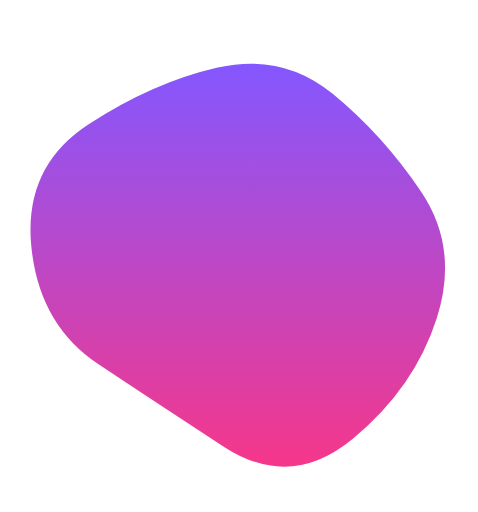
t = 0.00 s
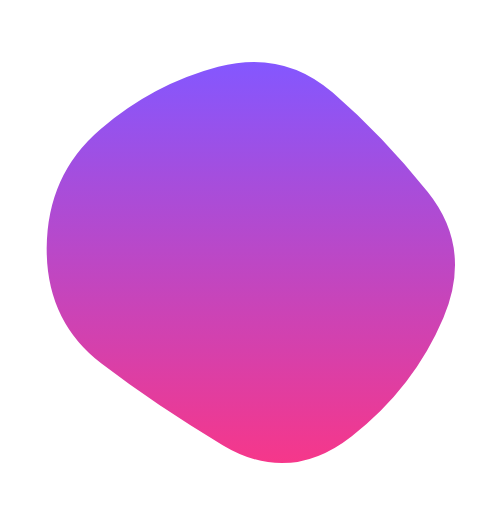
t = 0.83 s
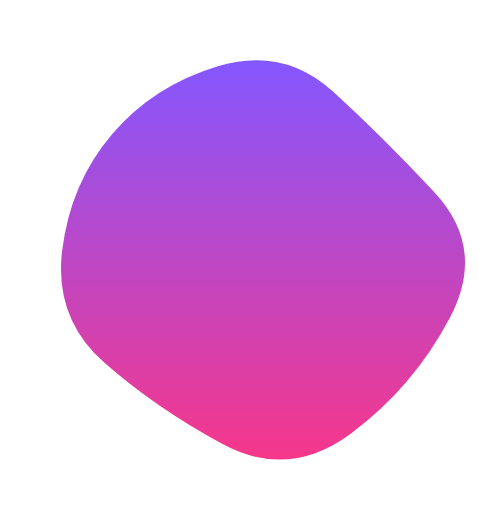
t = 1.67 s
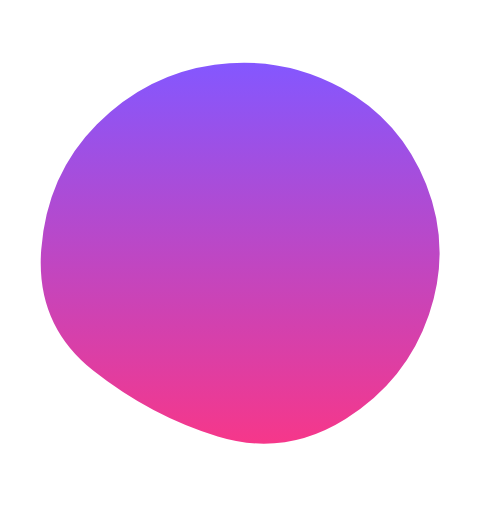
t = 2.50 s
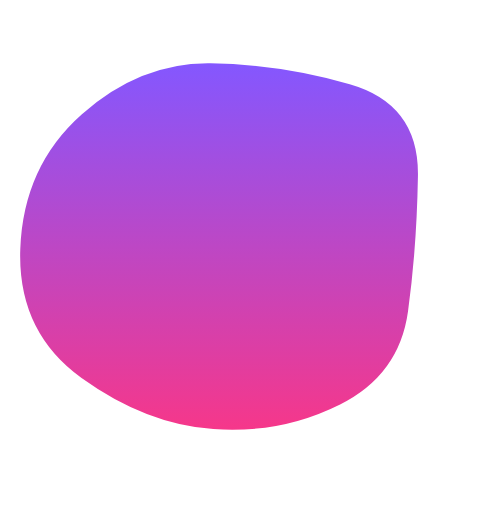
t = 3.33 s
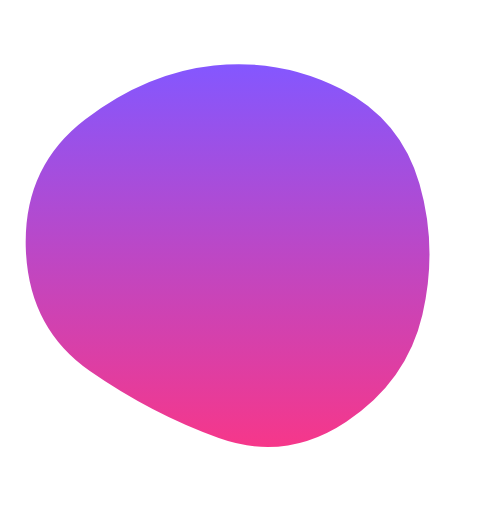
t = 4.17 s

The animated SVG that drew these frames (rendered in a browser with its animation timeline set to each time). Animation: 1 SMIL element (animate=1); one cycle of 5.00 s, repeats indefinitely.

<svg version="1.1" xmlns="http://www.w3.org/2000/svg" viewBox="0 0 482 516" width='250px' height='250px' id="blobSvg" transform="rotate(0)" style="opacity: 1;"><path id="blob" fill="url(#gradient)" style="opacity: 1;">
                            <animate attributeName="d" dur="5000ms" repeatCount="indefinite" values="M440.5,320.5Q418,391,355.5,442.5Q293,494,226,450.5Q159,407,99,367Q39,327,31.5,247.5Q24,168,89,125.5Q154,83,219.5,68Q285,53,335.5,94.5Q386,136,424.5,193Q463,250,440.5,320.5Z;M453.78747,319.98894Q416.97789,389.97789,353.96683,436.87838Q290.95577,483.77887,223.95577,447.43366Q156.95577,411.08845,105.64373,365.97789Q54.33169,320.86732,62.67444,252.61056Q71.01719,184.3538,113.01965,135.21007Q155.02211,86.06634,220.52211,66.46683Q286.02211,46.86732,335.5,91.94472Q384.97789,137.02211,437.78747,193.51106Q490.59704,250,453.78747,319.98894Z;M411.39826,313.90633Q402.59677,377.81265,342.92059,407.63957Q283.24442,437.46649,215.13648,432.5428Q147.02853,427.61911,82.23325,380.9572Q17.43796,334.29529,20.45223,250.83809Q23.46649,167.38089,82.5856,115.05707Q141.70471,62.73325,212.19045,63.73015Q282.67618,64.72705,352.67308,84.79839Q422.66998,104.86972,421.43486,177.43486Q420.19974,250,411.39826,313.90633Z;M440.5,320.5Q418,391,355.5,442.5Q293,494,226,450.5Q159,407,99,367Q39,327,31.5,247.5Q24,168,89,125.5Q154,83,219.5,68Q285,53,335.5,94.5Q386,136,424.5,193Q463,250,440.5,320.5Z;"></animate>
                        </path>
                        <defs>
                        <linearGradient id="gradient" x1="0%" y1="0%" x2="0%" y2="100%">
                            <stop offset="0%" style="stop-color: rgb(132, 87, 255);"></stop>
                            <stop offset="100%" style="stop-color: rgb(246, 55, 138);"></stop>
                        </linearGradient>
                        </defs>
                        
                    </svg>